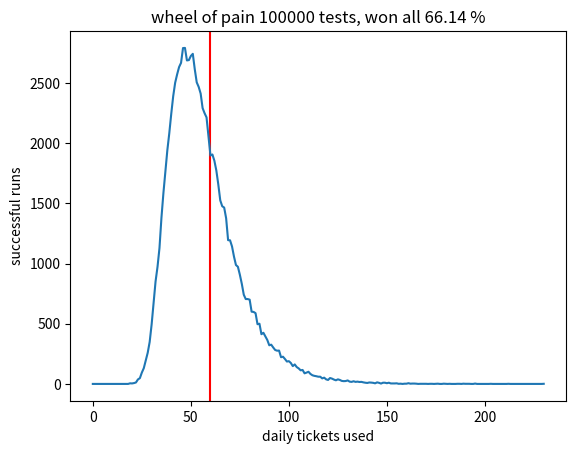

Write Python code to recreate this figure.
import random
import statistics

from matplotlib import pyplot as plt


def test():
    wheel = [ False ] * 20
    tickets = 0
    duplicates = 0
    while not all(wheel):
        # not counting free tickets due to duplicates
        if duplicates % 4 != 0 or duplicates == 0:
            tickets += 1

        spin_res = random.randint(0, 19)
        if wheel[spin_res]:
            duplicates += 1
        else:
            wheel[spin_res] = True

    return tickets

tries = 100000
results = [ test() for n in range(tries)]

out = [0] * (max(results) + 1)
for res in results:
    out[res] += 1

mean = statistics.mean(results)
max_tickets = 20 * 3
win_percentage = len([ r for r in results if r <= max_tickets ]) / tries * 100

plt.title("wheel of pain " + str(tries) + (" tests, won all %.2f" % win_percentage) + " %")
plt.ylabel("successful runs")
plt.xlabel("daily tickets used")
plt.axvline(x=max_tickets, c="red")
plt.plot(out)
plt.show()